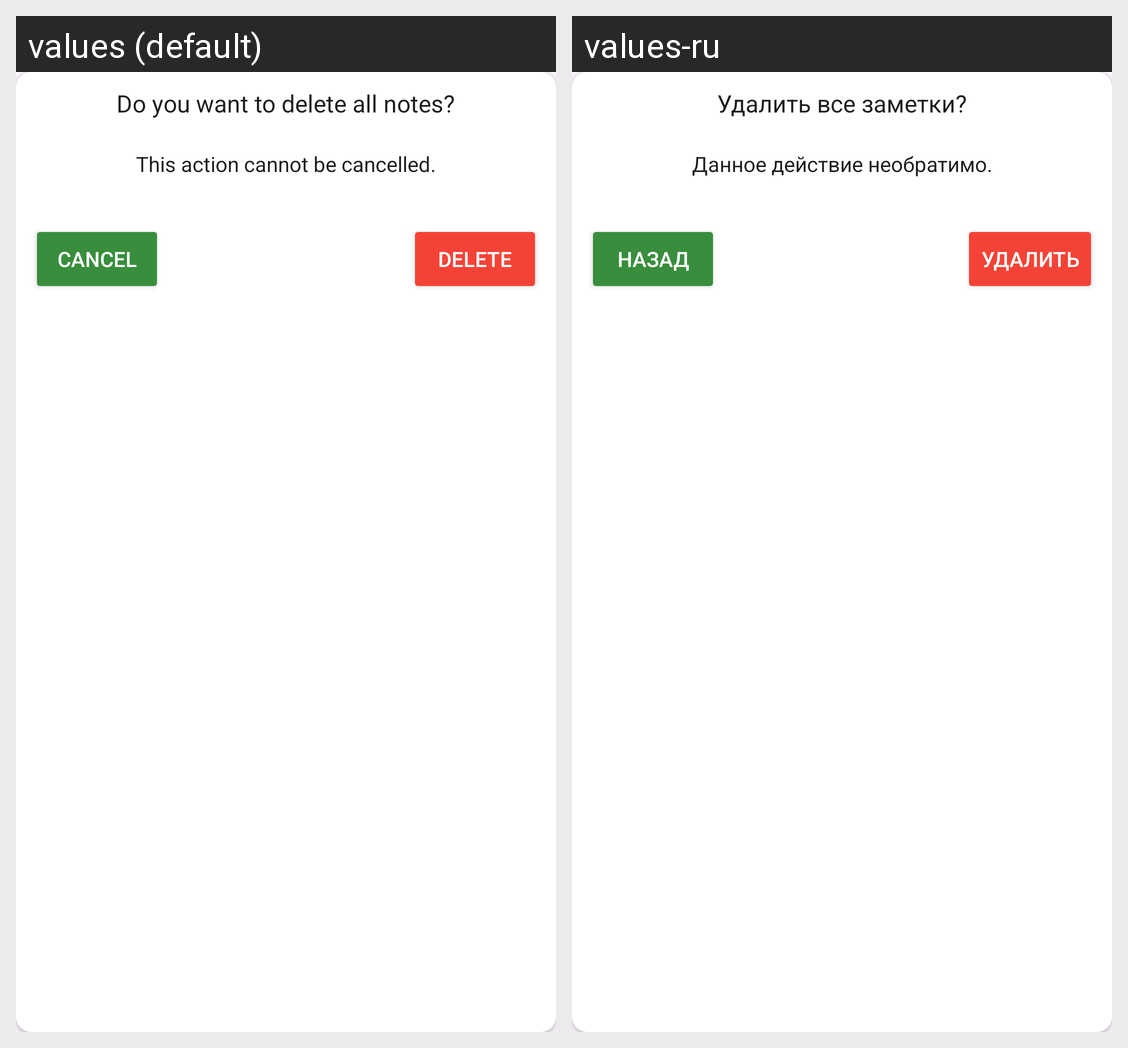

Here is an Android app screen in its default locale and in the app's own translations. Write out the translated-string differences for the strings that appear on this screen.
Android screen res/layout/dialog_delete_all_notes.xml rendered under 2 locales, left to right: values (default), values-ru. Device: Nexus 5 (rendered at 1080×1920; each locale shown at half size, 540×960, under a caption strip naming it); theme Theme.RealmNotes.
Strings drawn on this screen, with the default value and each locale's value (text and hints the layout hard-codes, and strings that could not be matched under every locale, appear in the picture but are not listed):

dialog_delete_all_notes_title
  values: Do you want to delete all notes?
  values-ru: Удалить все заметки?

dialog_delete_all_notes_msg
  values: This action cannot be cancelled.
  values-ru: Данное действие необратимо.

delete
  values: delete
  values-ru: Удалить

cancel
  values: Cancel
  values-ru: Назад
